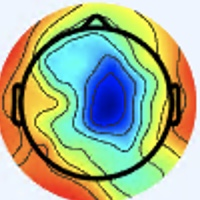

The table this chart was drawn from, first rows:
[238 245 255], [238 245 255], [238 245 255], [238 245 255], [238 245 255], [238 245 255], [238 245 255], [238 245 255], [238 245 255], [238 245 255], [238 245 255], [238 245 255], [238 245 255], [238 245 255], [238 245 255], [238 245 255], [238 245 255], [238 245 255], [238 245 255], [238 245 255], [238 245 255], [238 245 255], [238 245 255], [238 245 255]
[238 245 255], [238 245 255], [238 245 255], [238 245 255], [238 245 255], [238 245 255], [238 245 255], [238 245 255], [238 245 255], [238 245 255], [238 245 255], [238 245 255], [238 245 255], [238 245 255], [238 245 255], [238 245 255], [238 245 255], [238 245 255], [238 245 255], [238 245 255], [238 245 255], [238 245 255], [238 245 255], [238 245 255]
[238 245 255], [238 245 255], [238 245 255], [238 245 255], [238 245 255], [238 245 255], [238 245 255], [238 245 255], [238 245 255], [238 245 255], [238 245 255], [238 245 255], [238 245 255], [238 245 255], [238 245 255], [238 245 255], [238 245 255], [238 245 255], [238 245 255], [238 245 255], [238 245 255], [238 245 255], [238 245 255], [238 245 255]
[238 245 255], [238 245 255], [238 245 255], [238 245 255], [238 245 255], [238 245 255], [238 245 255], [238 245 255], [238 245 255], [238 245 255], [238 245 255], [238 245 255], [238 245 255], [238 245 255], [238 245 255], [238 245 255], [238 245 255], [238 245 255], [238 245 255], [238 245 255], [238 245 255], [238 245 255], [238 245 255], [238 245 255]
[238 245 255], [238 245 255], [238 245 255], [238 245 255], [238 245 255], [238 245 255], [238 245 255], [238 245 255], [238 245 255], [238 245 255], [238 245 255], [238 245 255], [238 245 255], [238 245 255], [238 245 255], [238 245 255], [238 245 255], [238 245 255], [238 245 255], [238 245 255], [238 245 255], [238 245 255], [238 245 255], [238 245 255]
[238 245 255], [238 245 255], [238 245 255], [238 245 255], [238 245 255], [238 245 255], [238 245 255], [238 245 255], [238 245 255], [238 245 255], [238 245 255], [238 245 255], [238 245 255], [238 245 255], [238 245 255], [238 245 255], [238 245 255], [238 245 255], [238 245 255], [238 245 255], [238 245 255], [238 245 255], [238 245 255], [238 245 255]
[238 245 255], [238 245 255], [238 245 255], [238 245 255], [238 245 255], [238 245 255], [238 245 255], [238 245 255], [238 245 255], [238 245 255], [238 245 255], [238 245 255], [238 245 255], [238 245 255], [238 245 255], [238 245 255], [238 245 255], [238 245 255], [238 245 255], [238 245 255], [238 245 255], [238 245 255], [238 245 255], [238 245 255]
[238 245 255], [238 245 255], [238 245 255], [238 245 255], [238 245 255], [238 245 255], [238 245 255], [238 245 255], [238 245 255], [238 245 255], [238 245 255], [238 245 255], [238 245 255], [238 245 255], [238 245 255], [238 245 255], [238 245 255], [238 245 255], [238 245 255], [238 245 255], [238 245 255], [238 245 255], [238 245 255], [238 245 255]
[238 245 255], [238 245 255], [238 245 255], [238 245 255], [238 245 255], [238 245 255], [238 245 255], [238 245 255], [238 245 255], [238 245 255], [238 245 255], [238 245 255], [238 245 255], [238 245 255], [238 245 255], [238 245 255], [238 245 255], [238 245 255], [238 245 255], [238 245 255], [238 245 255], [238 245 255], [238 245 255], [238 245 255]
[238 245 255], [238 245 255], [238 245 255], [238 245 255], [238 245 255], [238 245 255], [238 245 255], [238 245 255], [238 245 255], [238 245 255], [238 245 255], [238 245 255], [238 245 255], [238 245 255], [238 245 255], [238 245 255], [238 245 255], [238 245 255], [238 245 255], [238 245 255], [238 245 255], [238 245 255], [238 245 255], [238 245 255]
[238 245 255], [238 245 255], [238 245 255], [238 245 255], [238 245 255], [238 245 255], [238 245 255], [238 245 255], [238 245 255], [238 245 255], [238 245 255], [238 245 255], [238 245 255], [238 245 255], [238 245 255], [238 245 255], [238 245 253], [238 245 253], [238 245 253], [238 245 253], [238 245 253], [238 245 253], [238 245 255], [238 245 255]
[238 245 255], [238 245 255], [238 245 255], [238 245 255], [238 245 255], [238 245 255], [238 245 255], [238 245 255], [238 245 255], [238 245 255], [238 245 255], [238 245 255], [238 245 255], [238 245 255], [238 245 255], [238 245 255], [238 245 253], [238 245 253], [238 245 253], [238 245 253], [238 245 253], [238 245 253], [238 245 255], [238 245 255]
[238 245 255], [238 245 255], [238 245 255], [238 245 255], [238 245 255], [238 245 255], [238 245 255], [238 245 255], [238 245 255], [238 245 255], [238 245 255], [238 245 255], [238 245 255], [238 245 255], [238 245 255], [238 245 255], [238 245 253], [238 245 253], [238 245 253], [237 244 252], [237 244 252], [237 244 252], [237 244 252], [237 244 252]
[238 245 255], [238 245 255], [238 245 255], [238 245 255], [238 245 255], [238 245 255], [238 245 255], [238 245 255], [238 245 255], [238 245 255], [238 245 255], [238 245 255], [238 245 255], [238 245 255], [238 245 255], [238 245 255], [238 245 253], [238 245 253], [237 244 252], [237 244 252], [237 244 252], [237 244 252], [237 244 252], [237 244 252]
[238 245 255], [238 245 255], [238 245 255], [238 245 255], [238 245 255], [238 245 255], [238 245 255], [238 245 255], [238 245 255], [238 245 255], [238 245 255], [238 245 255], [238 245 255], [238 245 255], [238 245 255], [238 245 255], [238 245 253], [237 244 252], [237 244 252], [236 243 251], [236 243 251], [236 243 251], [236 243 251], [236 243 251]
[238 245 255], [238 245 255], [238 245 255], [238 245 255], [238 245 255], [238 245 255], [238 245 255], [238 245 255], [238 245 255], [238 245 255], [238 245 255], [238 245 255], [238 245 255], [238 245 255], [238 245 255], [238 245 255], [239 243 252], [237 244 252], [236 243 251], [235 244 251], [235 244 249], [235 244 249], [236 243 251], [236 243 251]
[238 245 255], [238 245 255], [238 245 255], [238 245 255], [238 245 255], [238 245 255], [238 245 255], [238 245 255], [238 245 255], [238 245 255], [238 245 255], [238 245 255], [238 247 255], [238 247 255], [238 247 255], [239 246 255], [240 242 254], [238 242 253], [235 244 251], [233 244 248], [233 244 246], [233 244 246], [234 243 248], [235 242 250]
[238 245 255], [238 245 255], [238 245 255], [238 245 255], [238 245 255], [238 245 255], [238 245 255], [238 245 255], [238 245 255], [238 245 255], [238 245 255], [238 245 255], [237 246 255], [237 246 255], [237 246 255], [237 246 255], [239 243 254], [236 243 253], [235 244 251], [233 244 250], [233 244 248], [233 244 246], [234 243 248], [237 241 250]
[238 245 255], [238 245 255], [238 245 255], [238 245 255], [238 245 255], [238 245 255], [238 245 255], [238 245 255], [238 245 255], [238 245 255], [238 245 255], [238 245 255], [237 246 255], [237 246 255], [237 246 255], [236 246 255], [235 246 252], [235 246 252], [238 242 253], [237 241 252], [234 243 250], [234 243 250], [237 242 248], [238 241 248]
[238 245 255], [238 245 255], [238 245 255], [238 245 255], [238 245 255], [238 245 255], [238 245 255], [238 245 255], [238 245 255], [238 245 255], [238 245 255], [238 245 255], [237 246 255], [237 246 255], [237 246 255], [236 246 255], [233 246 252], [235 246 252], [238 242 253], [238 240 252], [237 241 252], [235 242 250], [237 241 250], [238 241 248]
[238 245 255], [238 245 255], [238 245 255], [238 245 255], [238 245 255], [238 245 255], [238 245 255], [238 245 255], [238 245 255], [238 245 255], [237 246 255], [237 246 255], [237 246 255], [237 246 255], [237 246 255], [237 246 255], [237 244 252], [237 244 252], [236 243 251], [238 242 251], [239 242 251], [238 242 251], [235 244 251], [235 244 251]
[238 245 255], [238 245 255], [238 245 255], [238 245 255], [238 245 255], [238 245 255], [238 245 255], [238 245 255], [238 245 255], [238 245 255], [237 246 255], [237 246 255], [237 246 255], [237 246 255], [237 246 255], [237 246 255], [239 243 252], [239 243 252], [237 244 252], [238 242 251], [239 242 251], [238 242 251], [235 244 251], [235 246 252]
[238 245 255], [238 245 255], [238 245 255], [238 245 255], [238 245 255], [238 245 255], [238 245 255], [238 245 255], [238 245 255], [238 245 255], [237 246 255], [237 246 255], [237 246 255], [237 246 255], [237 246 255], [237 246 255], [236 245 254], [237 244 254], [240 243 252], [240 243 252], [239 244 250], [239 244 250], [239 244 250], [236 245 252]
[238 245 255], [238 245 255], [238 245 255], [238 245 255], [238 245 255], [238 245 255], [238 245 255], [238 245 255], [238 245 255], [238 245 255], [237 246 255], [237 246 255], [238 247 255], [238 247 255], [238 247 255], [238 247 255], [235 245 254], [236 245 254], [240 243 252], [242 242 252], [239 244 250], [239 244 250], [239 244 250], [238 245 251]
[238 245 255], [238 245 255], [238 245 255], [238 245 255], [238 245 255], [238 245 255], [238 245 255], [238 245 255], [238 245 255], [238 245 255], [237 246 255], [237 246 255], [237 246 255], [237 246 255], [237 246 255], [238 247 255], [236 246 255], [237 246 255], [239 243 252], [240 243 252], [240 243 252], [239 244 250], [237 246 251], [238 248 250]
[238 245 255], [238 245 255], [238 245 255], [238 245 255], [238 245 255], [238 245 255], [238 245 255], [238 245 255], [238 245 255], [238 245 255], [237 246 255], [237 246 255], [237 246 255], [237 246 255], [237 246 255], [237 246 255], [236 245 254], [238 245 253], [240 245 251], [240 243 250], [240 243 252], [239 243 252], [237 246 251], [239 249 251]
[238 245 253], [238 245 253], [238 245 253], [238 245 253], [238 245 253], [238 245 253], [238 245 253], [238 245 253], [237 246 253], [237 246 253], [238 245 253], [238 245 253], [238 245 253], [238 245 253], [237 244 252], [237 244 252], [239 242 251], [240 243 250], [241 245 248], [240 245 248], [237 244 250], [237 244 252], [238 245 253], [241 245 254]
[238 245 253], [238 245 253], [238 245 253], [238 245 253], [238 245 253], [238 245 253], [238 245 253], [238 245 253], [237 246 253], [237 246 253], [238 245 253], [239 246 254], [238 245 253], [238 245 253], [237 244 252], [238 242 251], [240 240 248], [241 242 247], [240 244 245], [240 246 246], [238 246 249], [237 244 252], [239 243 254], [239 241 253]
[238 245 253], [238 245 253], [238 245 253], [238 245 253], [237 246 253], [237 246 253], [237 246 253], [237 246 253], [236 245 252], [237 246 253], [238 245 253], [239 246 254], [238 245 253], [237 244 252], [239 243 252], [238 242 251], [238 241 248], [238 241 246], [238 242 243], [240 244 245], [241 246 250], [241 246 252], [239 241 254], [237 239 254]
[238 245 253], [238 245 253], [238 245 253], [238 245 253], [237 246 253], [237 246 253], [237 246 253], [237 246 253], [236 245 252], [237 246 253], [238 245 253], [238 245 253], [238 245 253], [237 244 252], [239 243 252], [238 242 251], [238 241 248], [238 241 246], [237 242 246], [239 244 248], [242 245 250], [242 245 252], [239 243 254], [237 240 255]
[237 246 253], [237 246 253], [237 246 253], [237 246 253], [237 246 253], [237 246 253], [238 247 254], [238 247 254], [236 245 252], [236 245 252], [237 244 252], [238 245 253], [239 243 252], [239 243 252], [239 243 252], [239 243 252], [239 242 249], [238 243 249], [236 243 253], [237 244 254], [240 245 251], [240 245 251], [237 246 255], [237 246 255]
[237 246 253], [237 246 253], [238 245 253], [237 246 253], [238 247 252], [237 248 252], [238 247 252], [238 247 254], [237 244 252], [237 244 252], [237 244 252], [237 244 252], [239 243 252], [239 243 252], [239 243 252], [239 243 252], [239 244 250], [239 243 252], [236 244 255], [236 244 255], [239 242 251], [239 243 252], [238 249 255], [244 249 253]
[236 247 253], [237 246 253], [240 245 251], [238 245 251], [237 248 250], [235 249 250], [237 247 249], [238 245 251], [240 244 253], [239 243 254], [236 245 254], [236 245 254], [240 243 252], [239 242 251], [240 242 254], [241 245 254], [240 245 251], [237 246 251], [232 245 254], [236 246 255], [239 241 253], [241 241 251], [242 249 255], [252 242 241]
[236 247 253], [237 246 253], [240 245 251], [240 245 251], [237 248 250], [235 249 249], [237 247 249], [239 244 250], [241 244 253], [239 243 254], [236 245 254], [236 245 254], [239 243 252], [239 242 251], [240 242 254], [241 245 254], [241 246 252], [238 245 251], [236 249 255], [234 244 253], [237 240 249], [249 244 251], [251 239 243], [255 221 215]
[236 247 253], [237 246 253], [240 245 251], [240 245 251], [237 248 250], [237 248 250], [238 246 249], [239 244 248], [240 243 250], [238 242 251], [234 245 251], [235 246 252], [237 244 252], [238 242 251], [239 243 254], [240 244 253], [245 245 253], [241 244 251], [244 253 255], [240 251 255], [245 253 255], [253 241 243], [237 187 190], [219 141 131]
[237 246 253], [237 246 253], [240 244 253], [240 245 251], [238 247 252], [236 247 249], [238 246 249], [239 244 248], [237 242 246], [235 242 248], [233 244 248], [232 245 251], [235 244 251], [236 243 251], [236 243 253], [241 243 255], [245 242 253], [245 242 251], [247 250 255], [248 249 253], [255 244 242], [252 213 208], [226 141 134], [204  93  74]
[238 245 255], [238 245 253], [238 245 253], [238 245 253], [238 245 253], [237 246 251], [236 246 248], [237 245 248], [236 241 245], [233 241 244], [233 242 247], [233 244 250], [233 244 250], [234 243 252], [238 242 253], [244 242 255], [250 242 255], [255 245 255], [255 252 255], [255 239 241], [251 196 191], [234 146 132], [223 107  82], [216  86  50]
[238 245 255], [238 245 255], [238 245 253], [238 245 253], [238 245 253], [238 245 253], [237 244 250], [235 245 247], [234 242 244], [233 241 244], [234 241 247], [235 242 250], [234 243 252], [236 243 253], [239 243 254], [244 244 255], [249 243 255], [254 242 254], [255 242 248], [255 217 217], [241 151 140], [219  99  75], [226  86  51], [228  81  38]
[240 244 253], [240 244 253], [238 245 253], [238 245 253], [240 244 255], [238 245 253], [237 244 250], [235 245 247], [233 245 245], [233 243 245], [234 241 247], [238 241 250], [241 240 254], [240 242 255], [241 245 255], [242 249 255], [249 254 255], [250 241 242], [252 212 210], [249 175 164], [233 119  95], [222  81  51], [233  76  43], [231  73  34]
[240 244 253], [240 244 253], [240 244 253], [240 244 253], [238 245 255], [238 245 255], [237 244 252], [236 243 249], [235 245 247], [234 244 246], [235 242 250], [239 241 253], [242 241 255], [244 243 255], [241 248 255], [243 253 255], [243 252 249], [249 232 225], [244 182 171], [232 131 111], [226  93  62], [227  73  37], [234  72  34], [235  76  36]
[237 244 252], [238 245 253], [242 245 254], [241 245 254], [239 246 255], [237 246 255], [239 243 254], [239 243 252], [236 244 247], [235 242 248], [238 247 255], [237 243 255], [243 245 255], [242 246 255], [239 250 254], [237 248 244], [237 238 230], [244 212 199], [231 142 126], [221  95  72], [227  80  46], [231  74  33], [236  79  34], [234  82  33]
[237 246 253], [237 246 253], [241 245 254], [241 245 254], [238 245 255], [238 244 255], [239 243 254], [239 243 252], [237 244 250], [236 243 249], [237 246 255], [238 246 255], [242 246 255], [238 245 253], [238 250 246], [236 238 227], [238 212 199], [230 164 148], [220 103  83], [216  71  44], [223  71  34], [231  78  34], [236  86  36], [236  92  40]
[236 246 255], [236 247 253], [237 246 253], [238 245 253], [243 243 255], [242 241 255], [241 243 255], [238 245 255], [237 246 253], [237 246 253], [237 244 254], [239 246 255], [239 246 255], [241 246 249], [244 252 241], [246 227 210], [230 154 138], [219 102  84], [217  71  48], [220  62  33], [221  68  34], [227  82  38], [231  89  43], [234  98  48]
[237 245 255], [237 246 255], [237 246 253], [237 244 252], [242 242 254], [243 241 255], [240 244 255], [238 245 255], [238 245 253], [240 247 255], [240 244 255], [239 246 255], [239 249 251], [243 245 240], [242 229 213], [242 191 170], [220 109  89], [217  68  46], [223  58  36], [227  62  34], [220  68  31], [223  80  38], [231  90  45], [235 103  54]
[238 244 255], [238 244 255], [237 244 252], [238 242 251], [239 241 253], [239 243 255], [237 245 255], [239 246 255], [246 243 254], [246 243 254], [242 244 255], [238 247 252], [240 255 252], [246 239 229], [230 181 166], [218 125 107], [218  83  61], [222  64  39], [225  59  35], [229  65  37], [224  70  34], [227  80  37], [236  91  46], [234  99  51]
[237 243 255], [237 243 255], [239 241 253], [239 242 251], [239 241 254], [238 242 254], [236 244 255], [237 246 255], [248 246 255], [246 243 252], [240 243 252], [241 242 247], [244 243 239], [248 218 208], [222 140 126], [204  81  63], [217  67  43], [229  65  38], [231  66  38], [232  72  40], [230  76  38], [230  81  38], [236  91  44], [224  96  47]
[236 243 255], [238 241 255], [242 240 253], [243 240 251], [242 238 253], [241 240 254], [237 243 255], [236 246 255], [240 251 255], [239 248 253], [238 241 248], [241 228 237], [242 203 208], [239 168 166], [222 110  98], [213  72  52], [223  64  42], [232  67  39], [233  70  37], [233  75  36], [231  79  38], [230  85  40], [232  95  43], [221 101  49]
[236 242 255], [238 241 255], [242 240 254], [242 238 253], [242 238 255], [242 239 255], [237 243 255], [236 246 255], [235 249 252], [240 250 252], [244 239 246], [245 214 222], [233 161 165], [224 116 113], [220  84  70], [224  69  47], [231  67  42], [231  66  36], [230  72  33], [231  80  37], [232  87  42], [233  93  44], [233  98  43], [218 102  53]
[238 242 254], [239 241 255], [239 240 255], [240 238 255], [239 237 255], [238 237 255], [237 241 253], [239 246 254], [242 249 255], [245 244 252], [255 235 246], [255 203 209], [231 126 122], [212  74  61], [218  63  45], [229  64  44], [231  65  39], [232  69  36], [228  75  34], [232  87  40], [230  93  41], [235 100  45], [237  97  44], [216  97  54]
[237 244 254], [235 242 252], [236 239 254], [237 240 255], [238 239 255], [239 240 255], [236 243 253], [238 245 251], [243 246 253], [249 240 245], [254 219 225], [248 174 173], [224  96  85], [217  58  39], [226  59  40], [229  59  36], [232  62  36], [231  66  34], [228  75  34], [233  87  40], [231  94  40], [235 100  45], [237 100  48], [215 100  55]
[232 245 251], [234 245 251], [238 242 251], [238 242 253], [237 240 255], [237 243 255], [242 249 255], [246 254 255], [252 255 255], [255 241 241], [233 180 176], [209 115 105], [213  70  56], [224  55  36], [232  58  34], [235  59  35], [240  66  41], [239  69  43], [238  75  42], [236  80  40], [232  84  38], [233  93  42], [241 112  57], [227 121  71]
[232 247 250], [234 248 251], [238 245 251], [240 245 251], [237 244 254], [238 245 255], [242 251 255], [247 251 252], [255 252 250], [255 227 220], [217 141 128], [189  74  56], [213  60  42], [232  60  38], [231  60  34], [237  66  38], [233  62  36], [235  66  37], [238  75  42], [235  79  41], [233  85  39], [230  96  45], [230 115  61], [218 126  77]
[238 247 254], [238 247 252], [238 246 249], [241 249 252], [241 250 255], [239 248 255], [237 244 250], [237 233 234], [250 220 218], [248 184 175], [225 118 100], [209  70  47], [221  61  37], [230  62  36], [230  67  36], [232  69  36], [235  72  39], [233  73  37], [235  82  41], [234  89  44], [237 101  51], [225 108  55], [193 101  54], [167  93  48]
[238 247 255], [240 247 255], [238 246 249], [242 250 253], [240 249 255], [239 248 255], [235 246 250], [237 228 229], [239 188 185], [230 136 126], [228  93  73], [228  68  42], [228  62  36], [232  64  37], [230  70  38], [227  70  35], [234  77  42], [230  78  37], [232  86  39], [234  97  45], [242 113  55], [225 118  62], [158  83  41], [124  62  21]
[235 245 255], [238 247 255], [241 244 253], [243 246 255], [238 245 255], [234 247 255], [233 252 255], [244 234 233], [231 158 152], [220  96  84], [226  65  45], [231  55  31], [233  62  36], [235  67  40], [230  69  40], [229  72  41], [229  75  41], [228  80  40], [232  90  40], [234 101  42], [239 116  48], [219 119  57], [126  63  20], [86 34  0]
[235 242 255], [237 243 255], [239 239 251], [242 242 254], [239 243 255], [238 247 255], [240 249 255], [252 228 228], [223 130 122], [211  69  55], [228  56  36], [236  54  30], [230  59  31], [230  65  35], [230  71  41], [229  74  43], [228  78  43], [230  85  41], [231  91  40], [232 100  38], [237 113  43], [218 120  55], [113  55  15], [73 28  0]
[238 239 255], [237 238 255], [242 240 254], [237 237 249], [240 244 255], [239 237 248], [248 231 239], [241 187 187], [225 113 101], [217  66  47], [229  59  36], [238  63  36], [228  63  33], [228  69  37], [228  71  40], [230  77  43], [229  83  42], [230  88  42], [233  89  37], [234  95  38], [239 111  46], [222 122  62], [136  77  37], [100  53   9]
[240 238 255], [235 237 252], [239 241 254], [239 243 252], [243 247 255], [246 235 243], [238 188 197], [232 144 143], [224  92  79], [223  64  42], [231  63  36], [235  66  35], [230  67  36], [228  71  38], [229  72  39], [232  80  43], [230  85  40], [231  91  42], [233  93  42], [231 100  48], [225 112  56], [206 115  62], [154  93  46], [141  88  34]
[236 237 255], [236 242 254], [238 251 255], [236 251 254], [242 253 255], [255 238 240], [227 145 149], [213  88  86], [220  70  55], [227  65  40], [234  66  37], [235  68  34], [231  71  37], [232  74  39], [234  76  39], [238  85  43], [243  97  48], [239 102  50], [225  97  48], [202  91  45], [168  85  43], [153  87  39], [170 106  45], [197 131  55]
[238 240 253], [235 242 252], [235 248 254], [238 250 250], [248 250 247], [255 224 221], [223 115 112], [209  62  54], [216  59  40], [228  64  37], [232  67  35], [233  71  33], [232  74  37], [234  78  40], [240  83  42], [242  89  45], [245 101  49], [240 106  53], [222 102  50], [185  90  42], [133  71  32], [117  66  19], [180 113  45], [228 152  68]
[241 241 253], [239 239 249], [236 239 246], [239 233 235], [249 226 220], [253 193 182], [226 104  93], [214  61  45], [215  59  36], [224  63  34], [229  66  31], [232  73  34], [231  77  39], [233  81  40], [240  87  43], [239  91  43], [235  98  46], [229 104  48], [216 106  47], [184  99  44], [126  78  32], [109  65  16], [182 113  46], [230 148  66]
... 139 more rows
